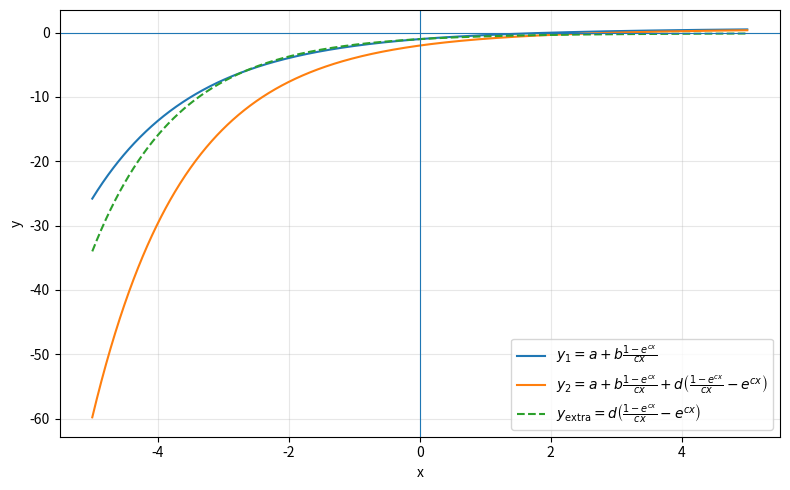

Recreate this plot in Python.
import numpy as np
import matplotlib.pyplot as plt

# ---- parameters (edit these) ----
a = 1.0
b = 2.0
c = 0.8
d = 0.5

# ---- x range (edit these) ----
x = np.linspace(-5, 5, 1000)

# ---- numerically-stable helper for (1 - exp(cx)) / (-c x) ----
z = -c * x
f = np.empty_like(z)
np.divide(-np.expm1(z), z, out=f, where=(z != 0))  # f = (1 - exp(z))/z
f[z == 0] = -1.0  # limit as z->0

# ---- curves ----
y1 = a + b * f
y_extra = d * (f - np.exp(z))
y2 = y1 + y_extra  # a + b*f + d*(f - exp(cx))

# ---- plot ----
plt.figure(figsize=(8, 5))
plt.plot(x, y1, label=r"$y_1 = a + b\frac{1-e^{cx}}{cx}$")
plt.plot(x, y2, label=r"$y_2 = a + b\frac{1-e^{cx}}{cx} + d\left(\frac{1-e^{cx}}{cx}-e^{cx}\right)$")
plt.plot(x, y_extra, "--", label=r"$y_{\mathrm{extra}} = d\left(\frac{1-e^{cx}}{cx}-e^{cx}\right)$")

plt.axhline(0, linewidth=0.8)
plt.axvline(0, linewidth=0.8)
plt.grid(True, alpha=0.3)
plt.legend()
plt.xlabel("x")
plt.ylabel("y")
plt.tight_layout()
plt.show()

